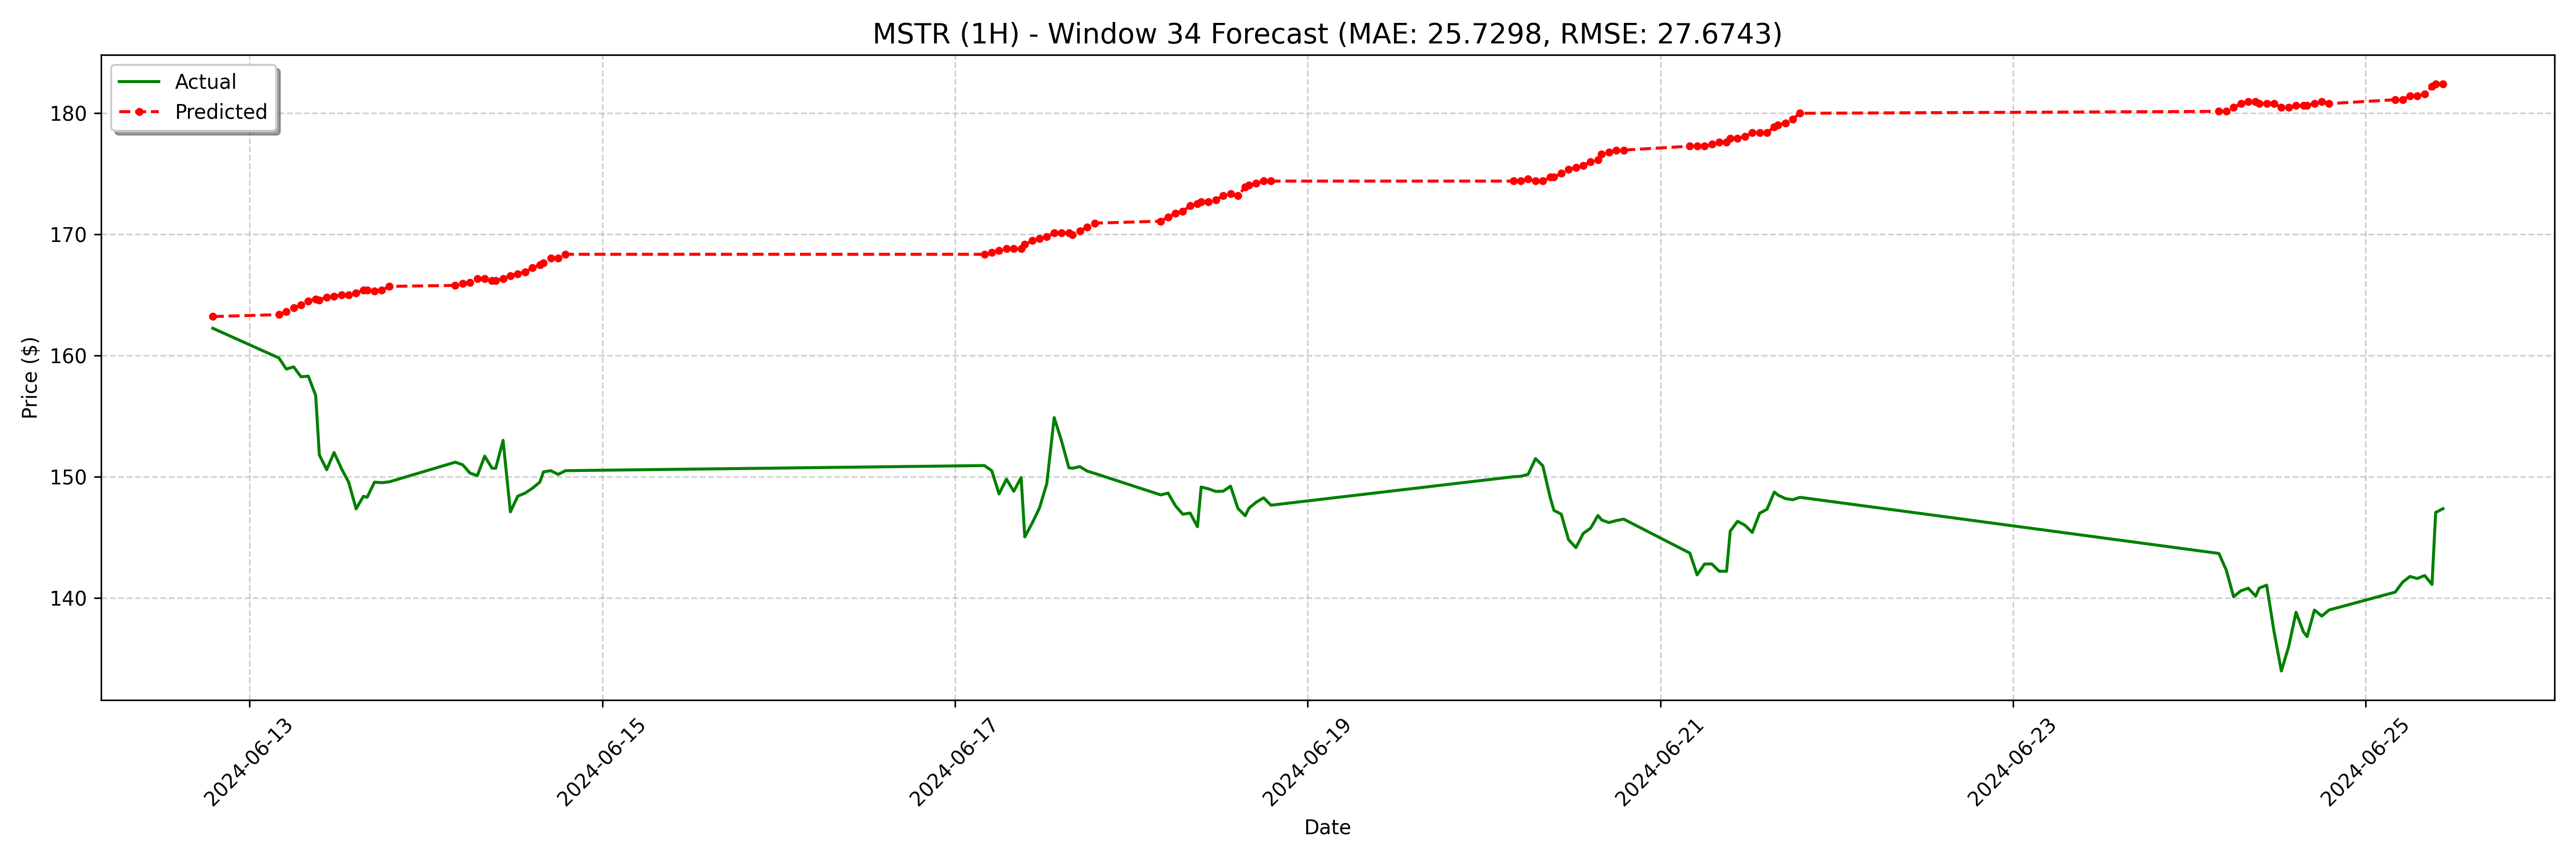

Values plotted in this chart, from the file beside it:
date, actual, forecast
2024-06-12 19:00:00-04:00, 162.2, 163.2
2024-06-13 04:00:00-04:00, 159.8, 163.4
2024-06-13 05:00:00-04:00, 158.9, 163.6
2024-06-13 06:00:00-04:00, 159.1, 163.9
2024-06-13 07:00:00-04:00, 158.2, 164.2
2024-06-13 08:00:00-04:00, 158.3, 164.5
2024-06-13 09:00:00-04:00, 156.7, 164.7
2024-06-13 09:30:00-04:00, 151.8, 164.6
2024-06-13 10:30:00-04:00, 150.6, 164.8
2024-06-13 11:30:00-04:00, 152, 164.9
2024-06-13 12:30:00-04:00, 150.7, 165
2024-06-13 13:30:00-04:00, 149.5, 165
2024-06-13 14:30:00-04:00, 147.4, 165.1
2024-06-13 15:30:00-04:00, 148.4, 165.4
2024-06-13 16:00:00-04:00, 148.3, 165.4
2024-06-13 17:00:00-04:00, 149.6, 165.3
2024-06-13 18:00:00-04:00, 149.5, 165.4
2024-06-13 19:00:00-04:00, 149.6, 165.7
2024-06-14 04:00:00-04:00, 151.2, 165.8
2024-06-14 05:00:00-04:00, 151, 165.9
2024-06-14 06:00:00-04:00, 150.3, 166
2024-06-14 07:00:00-04:00, 150.1, 166.3
2024-06-14 08:00:00-04:00, 151.7, 166.3
2024-06-14 09:00:00-04:00, 150.7, 166.2
2024-06-14 09:30:00-04:00, 150.7, 166.2
2024-06-14 10:30:00-04:00, 153, 166.3
2024-06-14 11:30:00-04:00, 147.1, 166.6
2024-06-14 12:30:00-04:00, 148.4, 166.8
2024-06-14 13:30:00-04:00, 148.6, 166.9
2024-06-14 14:30:00-04:00, 149.1, 167.2
2024-06-14 15:30:00-04:00, 149.6, 167.5
2024-06-14 16:00:00-04:00, 150.4, 167.6
2024-06-14 17:00:00-04:00, 150.5, 168
2024-06-14 18:00:00-04:00, 150.2, 168
2024-06-14 19:00:00-04:00, 150.5, 168.4
2024-06-17 04:00:00-04:00, 150.9, 168.4
2024-06-17 05:00:00-04:00, 150.5, 168.5
2024-06-17 06:00:00-04:00, 148.6, 168.7
2024-06-17 07:00:00-04:00, 149.8, 168.8
2024-06-17 08:00:00-04:00, 148.8, 168.8
2024-06-17 09:00:00-04:00, 149.9, 168.8
2024-06-17 09:30:00-04:00, 145, 169.2
2024-06-17 10:30:00-04:00, 146.2, 169.5
2024-06-17 11:30:00-04:00, 147.4, 169.6
2024-06-17 12:30:00-04:00, 149.4, 169.8
2024-06-17 13:30:00-04:00, 154.9, 170.1
2024-06-17 14:30:00-04:00, 152.9, 170.1
2024-06-17 15:30:00-04:00, 150.7, 170.1
2024-06-17 16:00:00-04:00, 150.7, 170
2024-06-17 17:00:00-04:00, 150.8, 170.3
2024-06-17 18:00:00-04:00, 150.5, 170.6
2024-06-17 19:00:00-04:00, 150.3, 170.9
2024-06-18 04:00:00-04:00, 148.5, 171.1
2024-06-18 05:00:00-04:00, 148.7, 171.4
2024-06-18 06:00:00-04:00, 147.6, 171.7
2024-06-18 07:00:00-04:00, 146.9, 171.9
2024-06-18 08:00:00-04:00, 147.0, 172.4
2024-06-18 09:00:00-04:00, 145.9, 172.5
2024-06-18 09:30:00-04:00, 149.2, 172.7
2024-06-18 10:30:00-04:00, 149.0, 172.7
... 68 more rows
